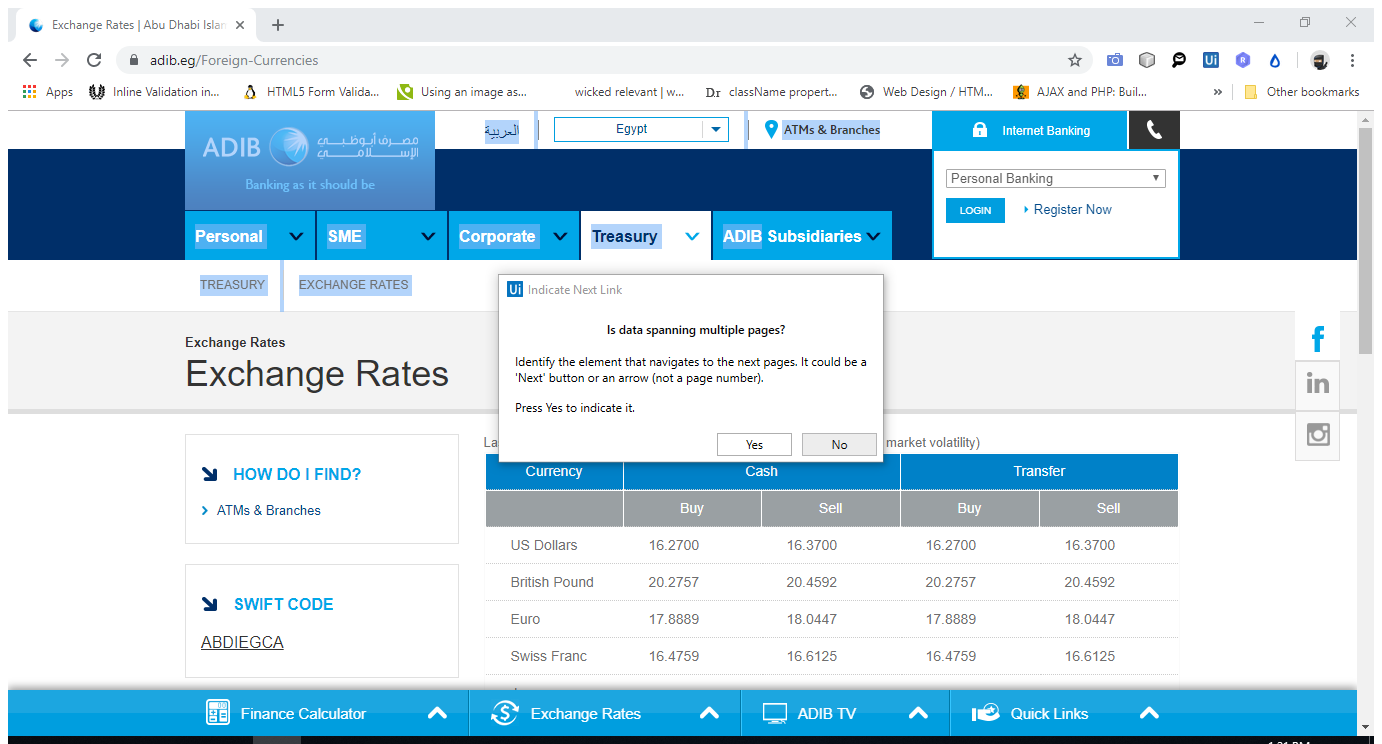
Task: Banks Exchange rate board
Workflow: ADIB

Step 1: Attach Browser 'ExchangeR Page' in window 'Exchange Rates | Abu Dhabi Islamic Bank (ADIB) - Egypt' (chrome.exe)

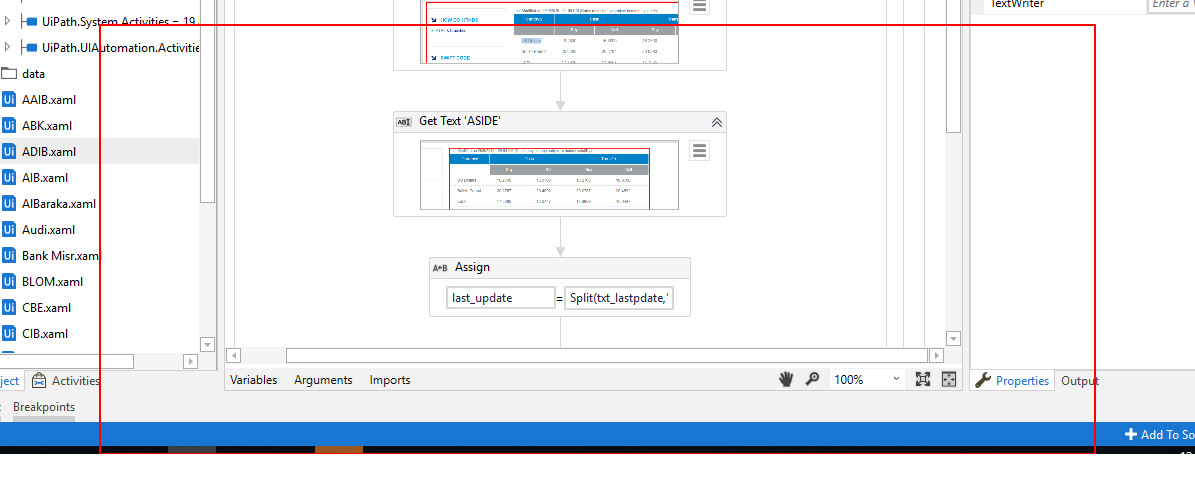
Step 2: get-text from the section

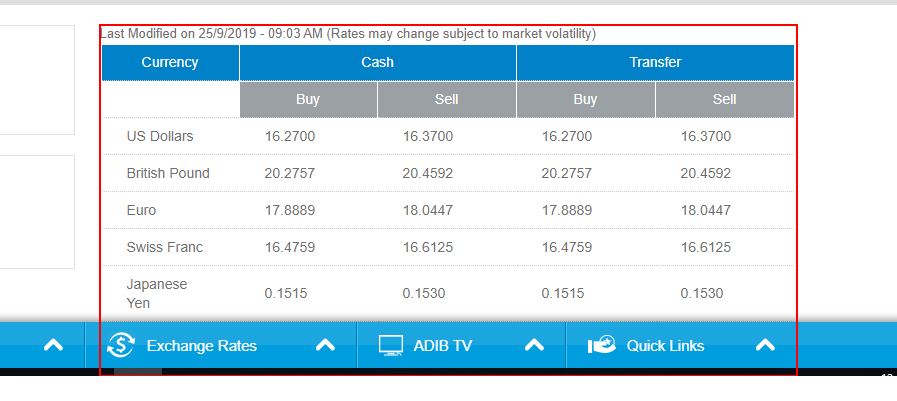
Step 3: get-text from the aside

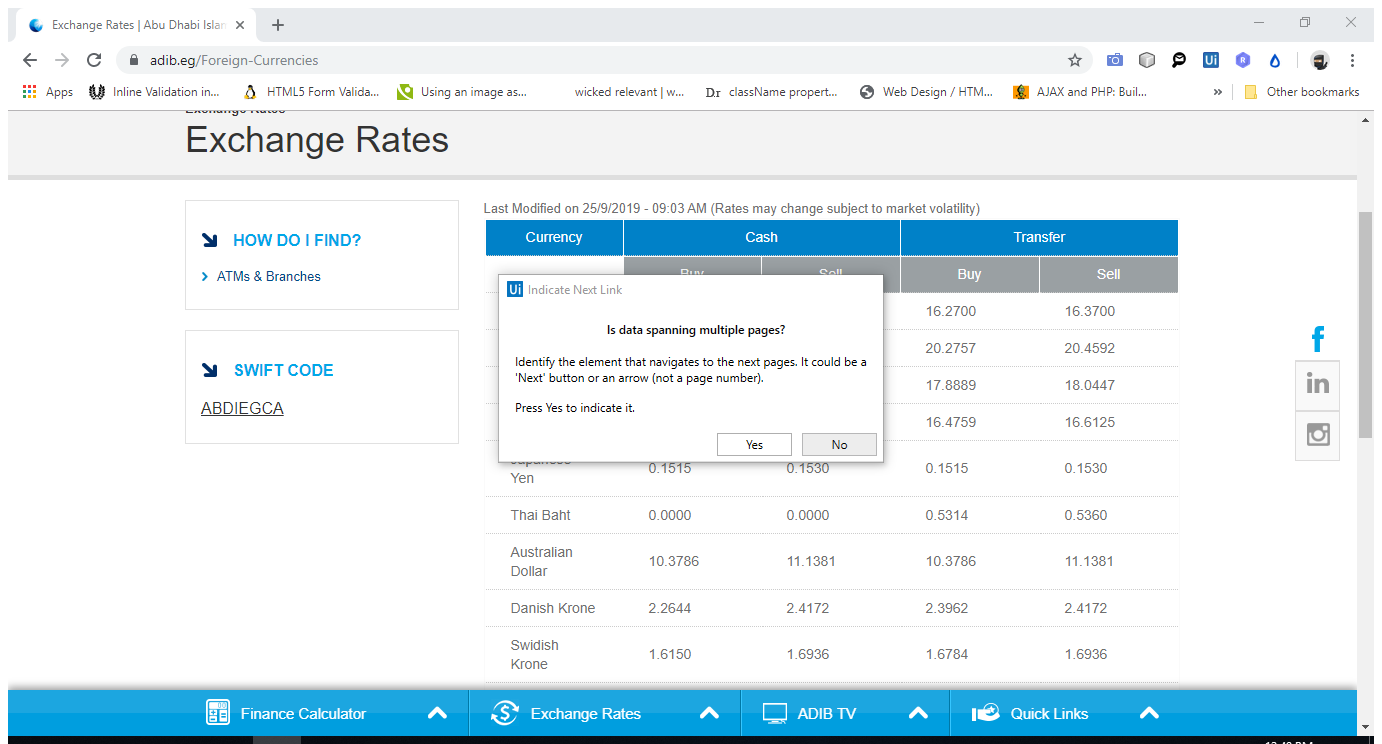
Step 4: Attach Browser 'ExchangeR Page' in window 'Exchange Rates | Abu Dhabi Islamic Bank (ADIB) - Egypt' (chrome.exe)

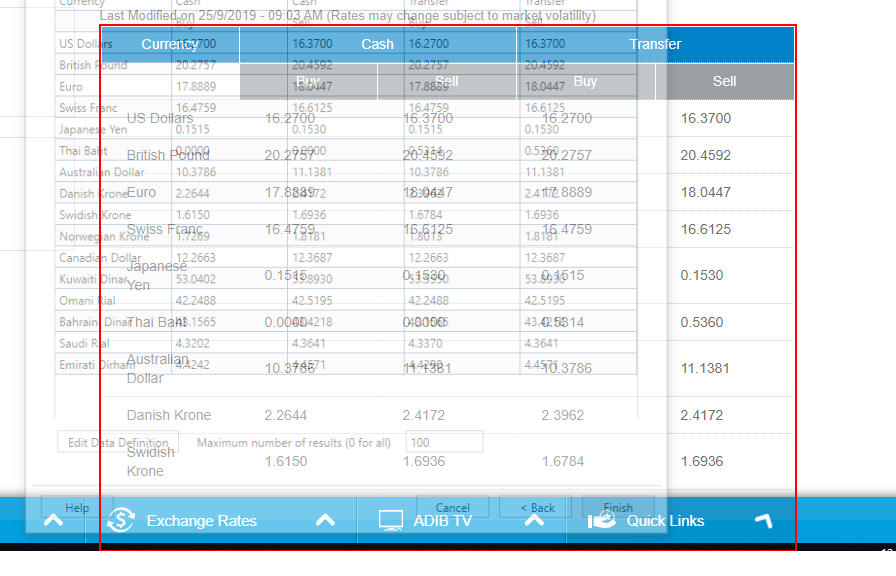
Step 5: get-text from the table 'Currency Cash Transfer          Buy Sell Buy Sell          *'

Step 6: get-text from the aside (same screen as step 3)

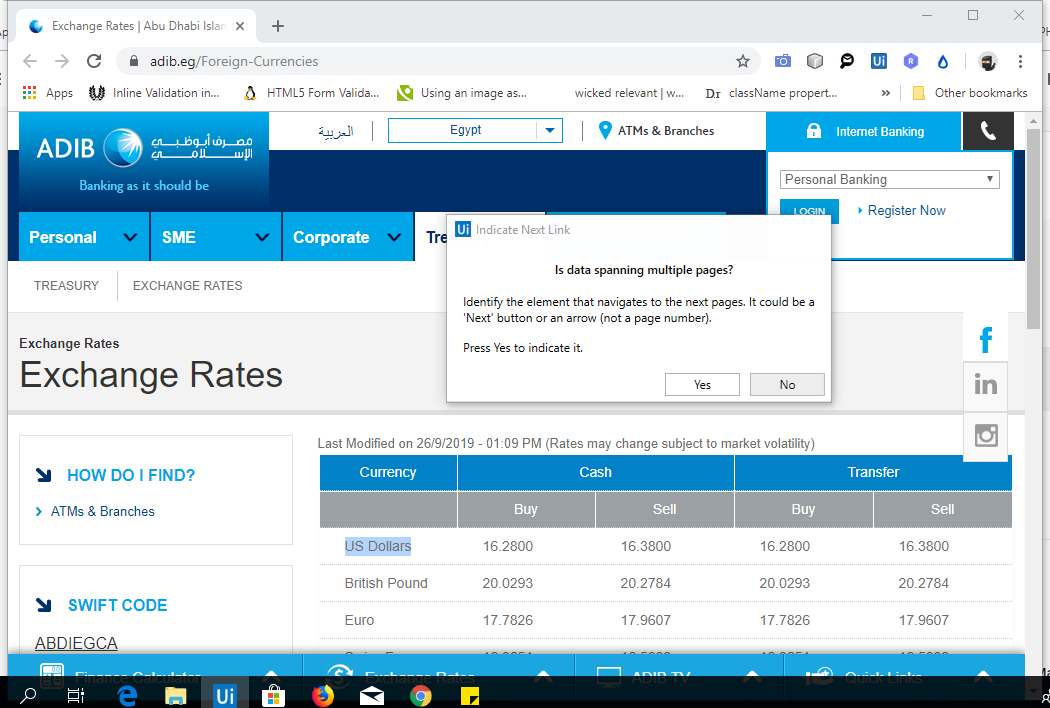
Step 7: Attach Browser 'ExchangeR Page' in window 'Exchange Rates | Abu Dhabi Islamic Bank (ADIB) - Egypt' (chrome.exe)

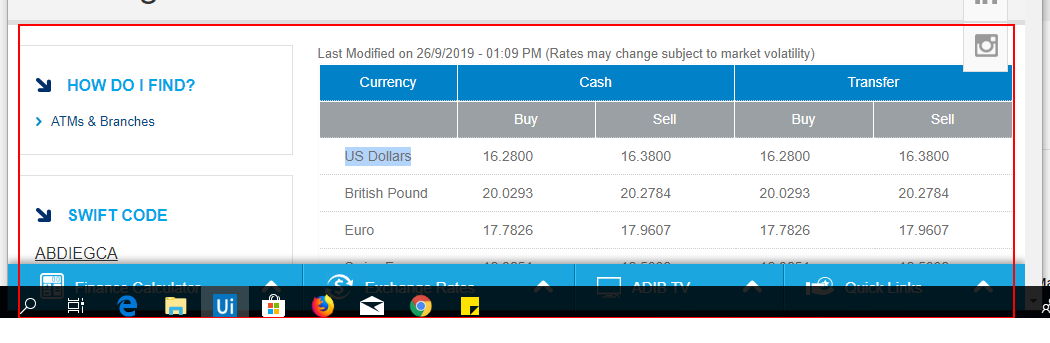
Step 8: get-text from the section

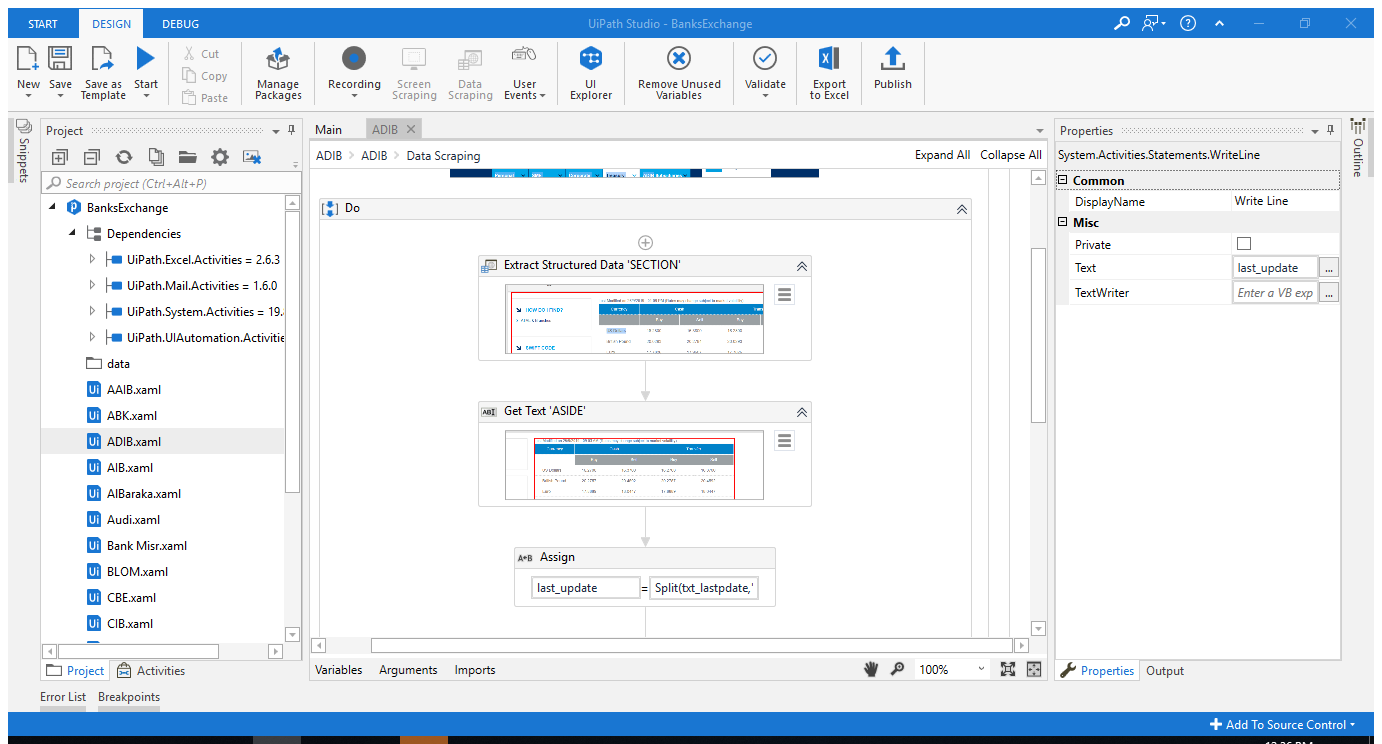
Step 9: Attach Browser 'TutorialH Page' in window '(Tutorial) How to customize data scraping by editing XML - Acade*' (chrome.exe)